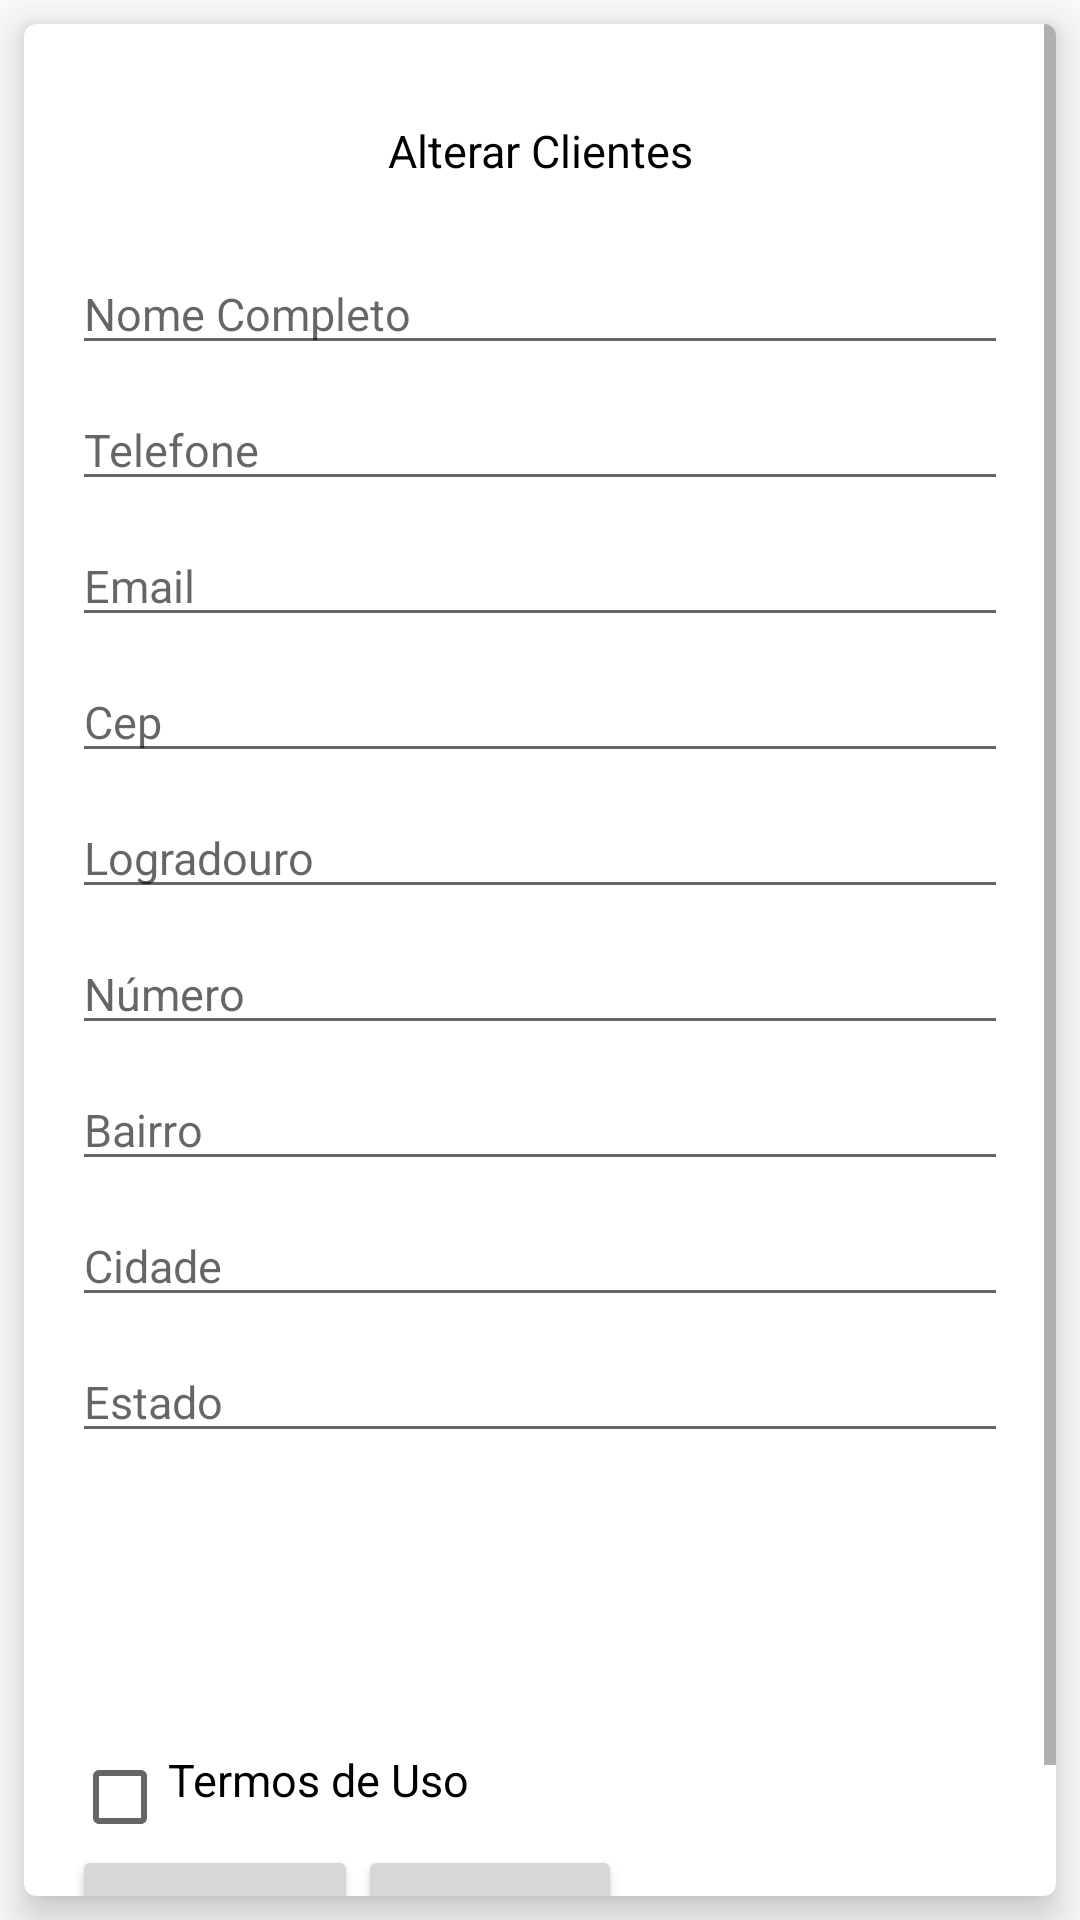

Android layout source for this screen:
<!-- AndroidManifest.xml: application theme AppTheme -->
<!-- res/layout/alterarclientes.xml -->
<FrameLayout xmlns:android="http://schemas.android.com/apk/res/android"
    xmlns:tools="http://schemas.android.com/tools"
    xmlns:app="http://schemas.android.com/apk/res-auto"
    android:layout_width="match_parent"
    android:layout_height="match_parent"

    tools:context=".view.ModeloAzulFragment">
<androidx.cardview.widget.CardView
    android:layout_width="match_parent"
    android:layout_height="wrap_content"
    android:layout_margin="8dp"
    app:cardCornerRadius="4dp"
    app:cardElevation="8dp">
    <android.widget.ScrollView
        android:layout_width="match_parent"
        android:layout_height="wrap_content">
    <androidx.appcompat.widget.LinearLayoutCompat
        android:layout_width="match_parent"
        android:layout_height="match_parent"
        android:layout_margin="16dp"
        android:orientation="vertical">

    <androidx.appcompat.widget.LinearLayoutCompat
        android:layout_width="match_parent"
        android:layout_height="match_parent"
        android:layout_margin="16dp"
        android:orientation="horizontal">

        <androidx.appcompat.widget.AppCompatImageView
            android:layout_width="wrap_content"
            android:layout_height="wrap_content"
            android:src="@drawable/ic_action_add"
          >

        </androidx.appcompat.widget.AppCompatImageView>
        <TextView android:id="@+id/txtTitulo"
            android:layout_width="match_parent"
            android:layout_height="wrap_content"
            android:textColor="@color/preto"
            android:text="@string/tela_alterar"

            android:gravity="center"

            android:textSize="15sp"
            />


    </androidx.appcompat.widget.LinearLayoutCompat>












        <androidx.appcompat.widget.AppCompatEditText


            android:id="@+id/editNomeCompleto"
            android:layout_width="match_parent"
            android:layout_height="wrap_content"

            android:layout_marginTop="8dp"

            android:gravity="left"
            android:hint="Nome Completo"

            android:textSize="15sp"
          />




        <EditText android:id="@+id/editTelefone"
            android:layout_width="match_parent"
            android:layout_height="wrap_content"
            android:layout_marginTop="8dp"

            android:gravity="left"
            android:hint="Telefone"
            android:inputType="phone"

            android:textSize="15sp"/>

        <EditText android:id="@+id/editEmail"
            android:layout_width="match_parent"
            android:layout_height="wrap_content"
            android:layout_marginTop="8dp"

            android:inputType="textEmailAddress"
            android:gravity="left"
            android:hint="Email"
            android:textSize="15sp"/>

        <EditText android:id="@+id/editCep"
            android:layout_width="match_parent"
            android:layout_height="wrap_content"
            android:layout_marginTop="8dp"
            android:inputType="number"

            android:gravity="left"
            android:hint="Cep"

            android:textSize="15sp" />

        <EditText android:id="@+id/editLogradouro"
            android:layout_width="match_parent"
            android:layout_height="wrap_content"
            android:layout_marginTop="8dp"

            android:gravity="left"
            android:hint="Logradouro"
            android:textSize="15sp" />

        <EditText android:id="@+id/editNumero"
            android:layout_width="match_parent"
            android:layout_height="wrap_content"
            android:layout_marginTop="8dp"

            android:gravity="left"
            android:hint="Número"
            android:inputType="number"

            android:textSize="15sp"/>

        <EditText android:id="@+id/editBairro"
            android:layout_width="match_parent"
            android:layout_height="wrap_content"
            android:layout_marginTop="8dp"

            android:gravity="left"
            android:hint="Bairro"

            android:textSize="15sp" />

        <EditText android:id="@+id/editCidade"
            android:layout_width="match_parent"
            android:layout_height="wrap_content"
            android:layout_marginTop="8dp"

            android:gravity="left"
            android:hint="Cidade"

            android:textSize="15sp" />

        <EditText android:id="@+id/editestado"
            android:layout_width="match_parent"
            android:layout_height="wrap_content"
            android:layout_marginTop="8dp"
            android:visibility="visible"
            android:gravity="left"
            android:hint="Estado"

            android:textSize="15sp" />

        <EditText android:id="@+id/editid"
            android:layout_width="match_parent"
            android:layout_height="wrap_content"
            android:layout_marginTop="8dp"
            android:visibility="invisible"
            android:gravity="left"
            android:hint="id"

            android:textSize="15sp" />

        <EditText android:id="@+id/editidSqlite"
            android:layout_width="match_parent"
            android:layout_height="wrap_content"
            android:layout_marginTop="8dp"
            android:visibility="invisible"
            android:gravity="left"
            android:hint="id"

            android:textSize="15sp" />
        <CheckBox android:id="@+id/chkTermosDeUso"
            android:layout_width="match_parent"
            android:layout_height="wrap_content"
            android:layout_marginTop="8dp"

            android:gravity="left"
            android:text="Termos de Uso"
            android:textSize="15sp"/>

        <androidx.appcompat.widget.LinearLayoutCompat
            android:layout_width="wrap_content"
            android:layout_height="wrap_content"
            android:orientation="horizontal"
            android:layout_marginBottom="16dp">

            <androidx.appcompat.widget.AppCompatButton
                android:id="@+id/btnCancelar"
                android:layout_width="wrap_content"
                android:layout_height="wrap_content"

                android:text="CANCELAR" />

            <androidx.appcompat.widget.AppCompatButton
                android:id="@+id/btnSalvar"
                android:layout_width="wrap_content"
                android:layout_height="wrap_content"
                android:text="@string/btn_editar" />

        </androidx.appcompat.widget.LinearLayoutCompat>


    </androidx.appcompat.widget.LinearLayoutCompat>
    </android.widget.ScrollView>
</androidx.cardview.widget.CardView>

</FrameLayout>
<!-- resources referenced by this layout -->
<resources>
  <color name="preto">#000000</color>
  <string name="btn_editar">Editar</string>
  <string name="tela_alterar">Alterar Clientes</string>
  <style name="AppTheme" parent="Theme.AppCompat.Light.DarkActionBar">
          
          <item name="colorPrimary">@color/primaryColor</item>
          <item name="colorPrimaryDark">@color/primaryDarkColor</item>
          <item name="colorAccent">@color/primaryLightColor</item>
          <item name="android:textColorTertiary">@color/primaryTextColor</item>
      </style>
  <color name="primaryColor">#e040fb</color>
  <color name="primaryDarkColor">#aa00c7</color>
  <color name="primaryLightColor">#ff79ff</color>
  <color name="primaryTextColor">#FFFFFF</color>
</resources>
